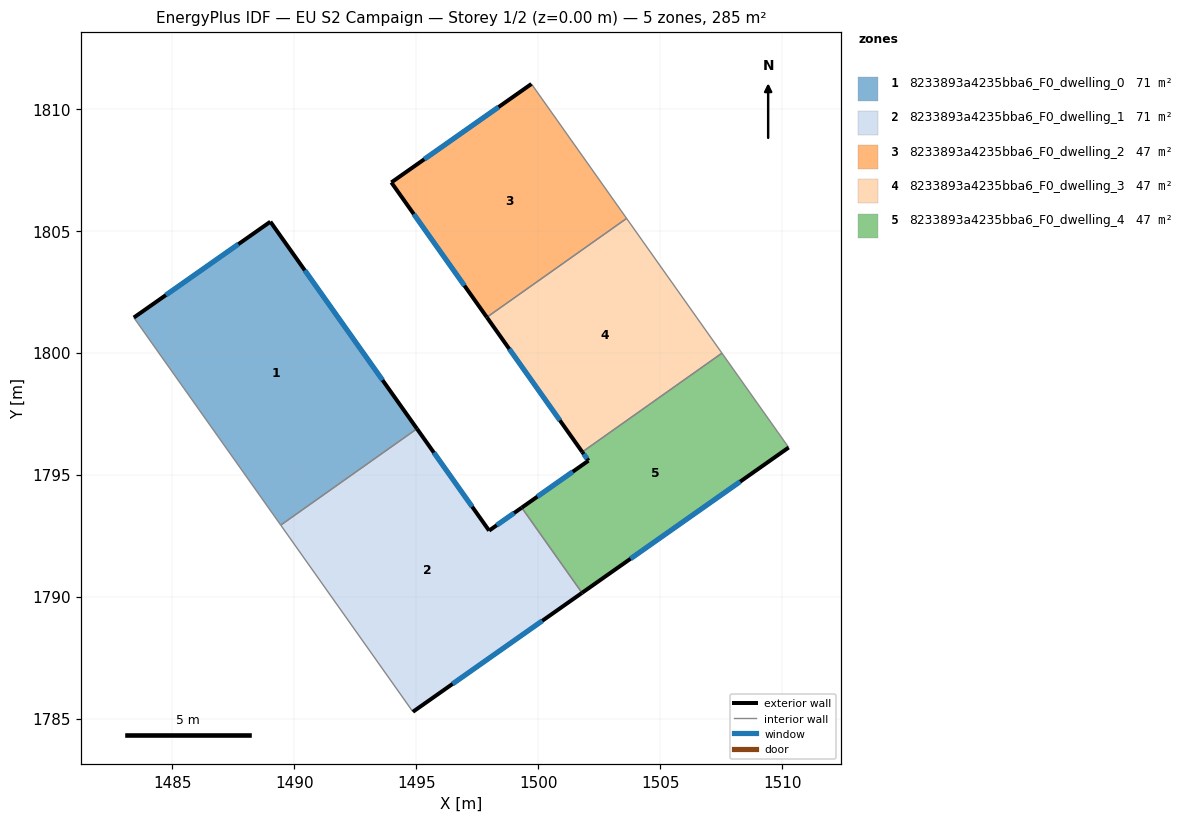
=== STOREY PLAN SPEC (per zone: floor XY polygon, exterior-wall plan segments, windows/doors) ===
zone 1: 8233893a4235bba6_F0_dwelling_0  (71.2 m²)
  floor: (1489.02, 1805.38) (1495.03, 1796.89) (1489.44, 1792.94) (1483.42, 1801.45)
  exterior wall: (1489.02, 1805.38) – (1483.42, 1801.45)  [6.8 m]
    window: (1487.70, 1804.45) – (1484.73, 1802.37)  [5.8 m²]
  exterior wall: (1495.03, 1796.89) – (1489.02, 1805.38)  [10.4 m]
    window: (1493.62, 1798.88) – (1490.43, 1803.38)  [8.8 m²]
  interior walls: 2
zone 2: 8233893a4235bba6_F0_dwelling_1  (71.2 m²)
  floor: (1499.32, 1793.65) (1501.80, 1790.16) (1494.86, 1785.28) (1489.44, 1792.94) (1495.03, 1796.89) (1497.99, 1792.71)
  exterior wall: (1494.86, 1785.28) – (1501.80, 1790.16)  [8.5 m]
    window: (1496.49, 1786.43) – (1500.17, 1789.01)  [7.2 m²]
  exterior wall: (1497.99, 1792.71) – (1495.03, 1796.89)  [5.1 m]
    window: (1497.29, 1793.69) – (1495.72, 1795.91)  [4.3 m²]
  exterior wall: (1499.32, 1793.65) – (1497.99, 1792.71)  [1.6 m]
    window: (1499.01, 1793.43) – (1498.30, 1792.93)  [1.4 m²]
  interior walls: 3
zone 3: 8233893a4235bba6_F0_dwelling_2  (47.5 m²)
  floor: (1499.72, 1811.03) (1503.62, 1805.51) (1497.89, 1801.46) (1493.98, 1806.99)
  exterior wall: (1493.98, 1806.99) – (1497.89, 1801.46)  [6.8 m]
    window: (1494.90, 1805.69) – (1496.97, 1802.76)  [5.7 m²]
  exterior wall: (1499.72, 1811.03) – (1493.98, 1806.99)  [7.0 m]
    window: (1498.37, 1810.08) – (1495.33, 1807.94)  [5.9 m²]
  interior walls: 2
zone 4: 8233893a4235bba6_F0_dwelling_3  (47.5 m²)
  floor: (1503.62, 1805.51) (1507.53, 1799.99) (1501.81, 1795.93) (1497.89, 1801.46)
  exterior wall: (1497.89, 1801.46) – (1501.81, 1795.93)  [6.8 m]
    window: (1498.81, 1800.16) – (1500.89, 1797.23)  [5.7 m²]
  interior walls: 3
zone 5: 8233893a4235bba6_F0_dwelling_4  (47.5 m²)
  floor: (1507.53, 1799.99) (1510.27, 1796.12) (1501.80, 1790.16) (1499.32, 1793.65) (1502.06, 1795.58) (1501.81, 1795.93)
  exterior wall: (1501.80, 1790.16) – (1510.27, 1796.12)  [10.4 m]
    window: (1503.79, 1791.56) – (1508.28, 1794.72)  [8.7 m²]
  exterior wall: (1502.06, 1795.58) – (1499.32, 1793.65)  [3.3 m]
    window: (1501.42, 1795.13) – (1499.97, 1794.11)  [2.8 m²]
  exterior wall: (1501.81, 1795.93) – (1502.06, 1795.58)  [0.4 m]
    window: (1501.87, 1795.85) – (1502.00, 1795.66)  [0.4 m²]
  interior walls: 3

=== DERIVED (storey summary) ===
Building: EU S2 Campaign
Storey: 1 of 2  (floor level z = 0.00 m)
Storey gross floor area: 285.0 m²
Zones on this storey: 5
  - 8233893a4235bba6_F0_dwelling_0: floor 71.2 m²; exterior wall 17.2 m (51.7 m²); 2 window(s) 14.5 m²; WWR 28.1%
  - 8233893a4235bba6_F0_dwelling_1: floor 71.2 m²; exterior wall 15.2 m (45.7 m²); 3 window(s) 12.9 m²; WWR 28.1%
  - 8233893a4235bba6_F0_dwelling_2: floor 47.5 m²; exterior wall 13.8 m (41.4 m²); 2 window(s) 11.6 m²; WWR 28.1%
  - 8233893a4235bba6_F0_dwelling_3: floor 47.5 m²; exterior wall 6.8 m (20.3 m²); 1 window(s) 5.7 m²; WWR 28.1%
  - 8233893a4235bba6_F0_dwelling_4: floor 47.5 m²; exterior wall 14.1 m (42.4 m²); 3 window(s) 11.9 m²; WWR 28.1%
Zone adjacency (shared interzone walls):
  - 8233893a4235bba6_F0_dwelling_0 ↔ 8233893a4235bba6_F0_dwelling_1
  - 8233893a4235bba6_F0_dwelling_1 ↔ 8233893a4235bba6_F0_dwelling_4
  - 8233893a4235bba6_F0_dwelling_2 ↔ 8233893a4235bba6_F0_dwelling_3
  - 8233893a4235bba6_F0_dwelling_3 ↔ 8233893a4235bba6_F0_dwelling_4